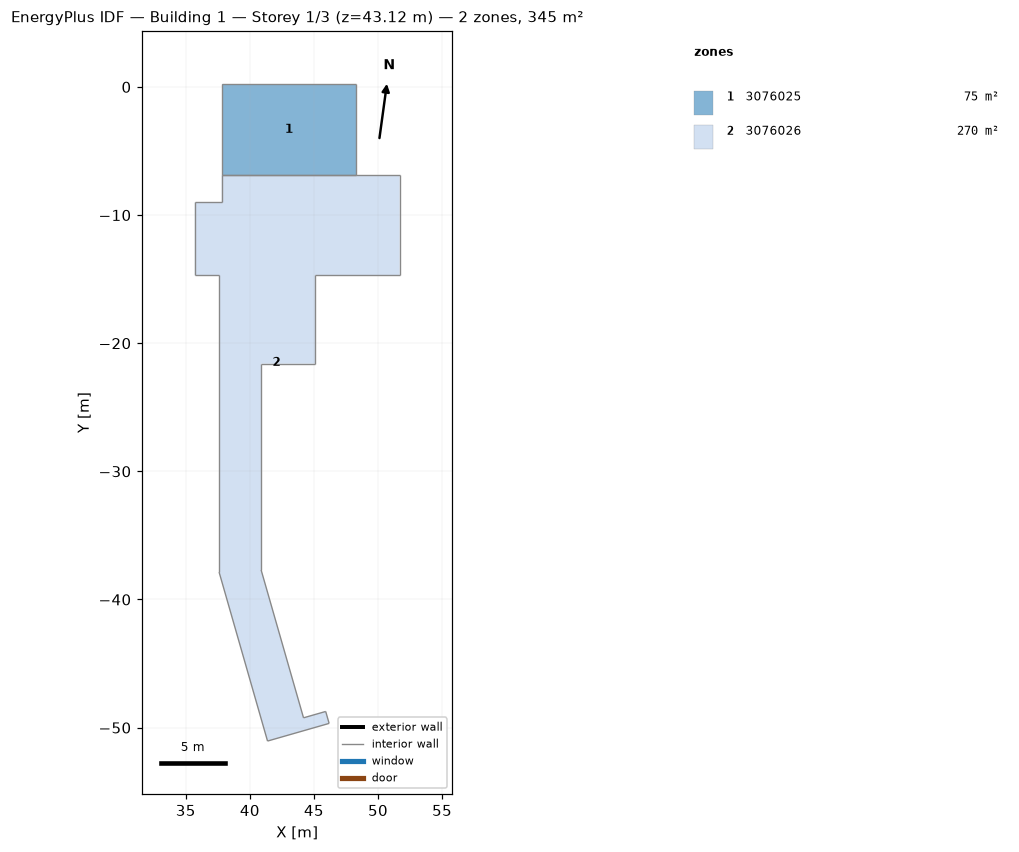
=== STOREY PLAN SPEC (per zone: floor XY polygon, exterior-wall plan segments, windows/doors) ===
zone 1: 3076025  (74.9 m²)
  floor: (48.30, 0.23) (48.30, -6.90) (37.80, -6.90) (37.80, 0.23)
  interior walls: 4
zone 2: 3076026  (269.6 m²)
  floor: (51.69, -6.90) (51.69, -14.70) (45.10, -14.70) (45.10, -21.60) (40.88, -21.60) (40.88, -37.70) (44.19, -49.23) (45.92, -48.74) (46.19, -49.67) (41.38, -51.05) (37.60, -37.87) (37.60, -14.70) (35.70, -14.70) (35.70, -9.00) (37.80, -9.00) (37.80, -6.90)
  interior walls: 17

=== DERIVED (storey summary) ===
Building: Building 1
Storey: 1 of 3  (floor level z = 43.12 m)
Storey gross floor area: 344.5 m²
Zones on this storey: 2
  - 3076025: floor 74.9 m²
  - 3076026: floor 269.6 m²
Zone adjacency (shared interzone walls):
  - 3076025 ↔ 3076026